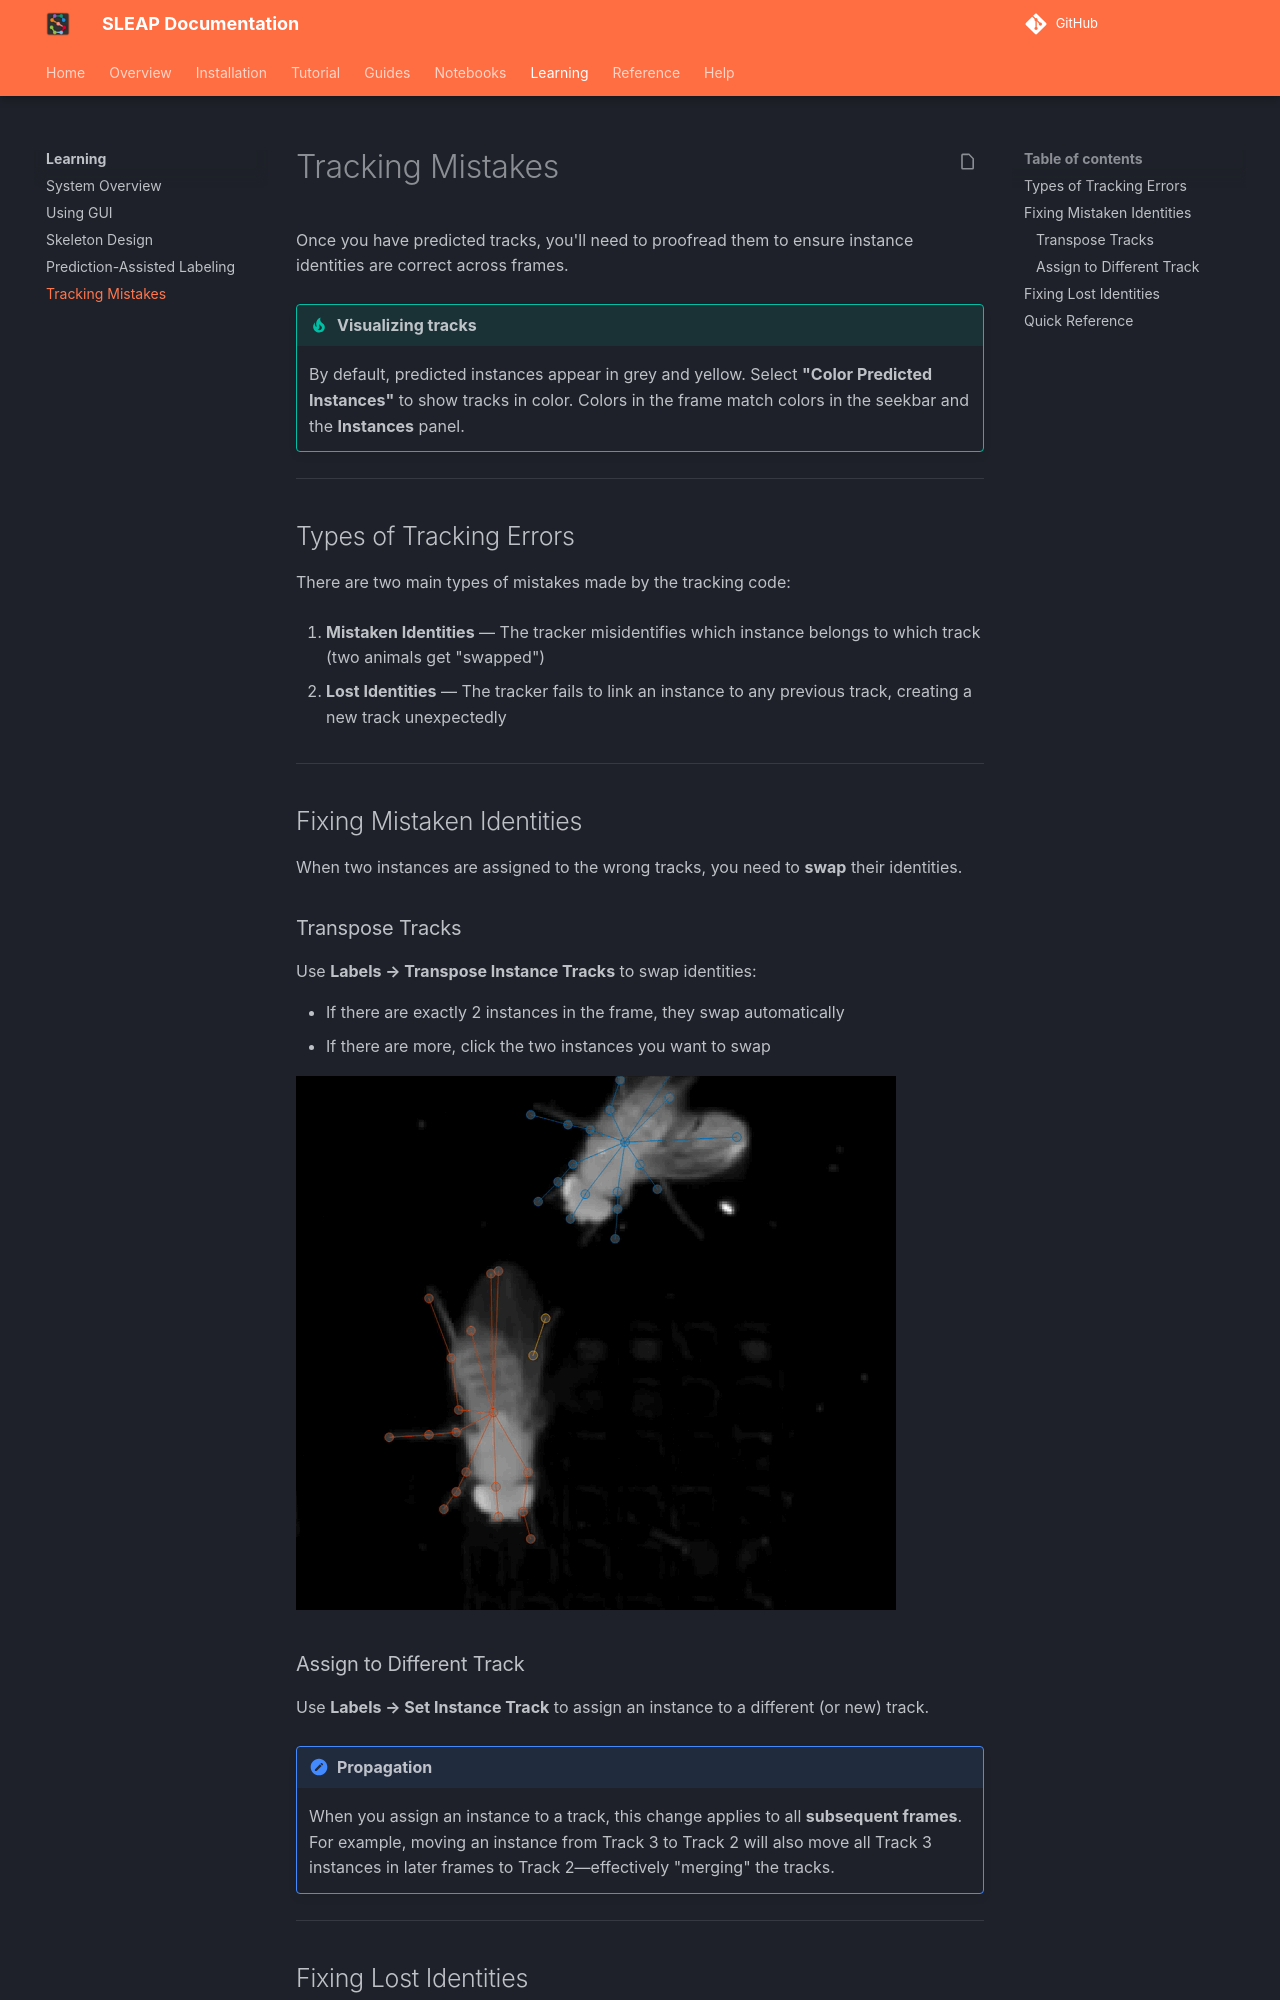

repository: talmolab/sleap · page: dev/learnings/main-mistakes-by-tracking/index.html · generator: mkdocs

# Tracking Mistakes

Once you have predicted tracks, you'll need to proofread them to ensure instance identities are correct across frames.

!!! tip "Visualizing tracks"
    By default, predicted instances appear in grey and yellow. Select **"Color Predicted Instances"** to show tracks in color. Colors in the frame match colors in the seekbar and the **Instances** panel.

---

## Types of Tracking Errors

There are two main types of mistakes made by the tracking code:

1. **Mistaken Identities** — The tracker misidentifies which instance belongs to which track (two animals get "swapped")

2. **Lost Identities** — The tracker fails to link an instance to any previous track, creating a new track unexpectedly

---

## Fixing Mistaken Identities

When two instances are assigned to the wrong tracks, you need to **swap** their identities.

### Transpose Tracks

Use **Labels → Transpose Instance Tracks** to swap identities:

- If there are exactly 2 instances in the frame, they swap automatically
- If there are more, click the two instances you want to swap

![Fixing track identities](../assets/images/fixing-track.gif)

### Assign to Different Track

Use **Labels → Set Instance Track** to assign an instance to a different (or new) track.

!!! note "Propagation"
    When you assign an instance to a track, this change applies to all **subsequent frames**. For example, moving an instance from Track 3 to Track 2 will also move all Track 3 instances in later frames to Track 2—effectively "merging" the tracks.

---
